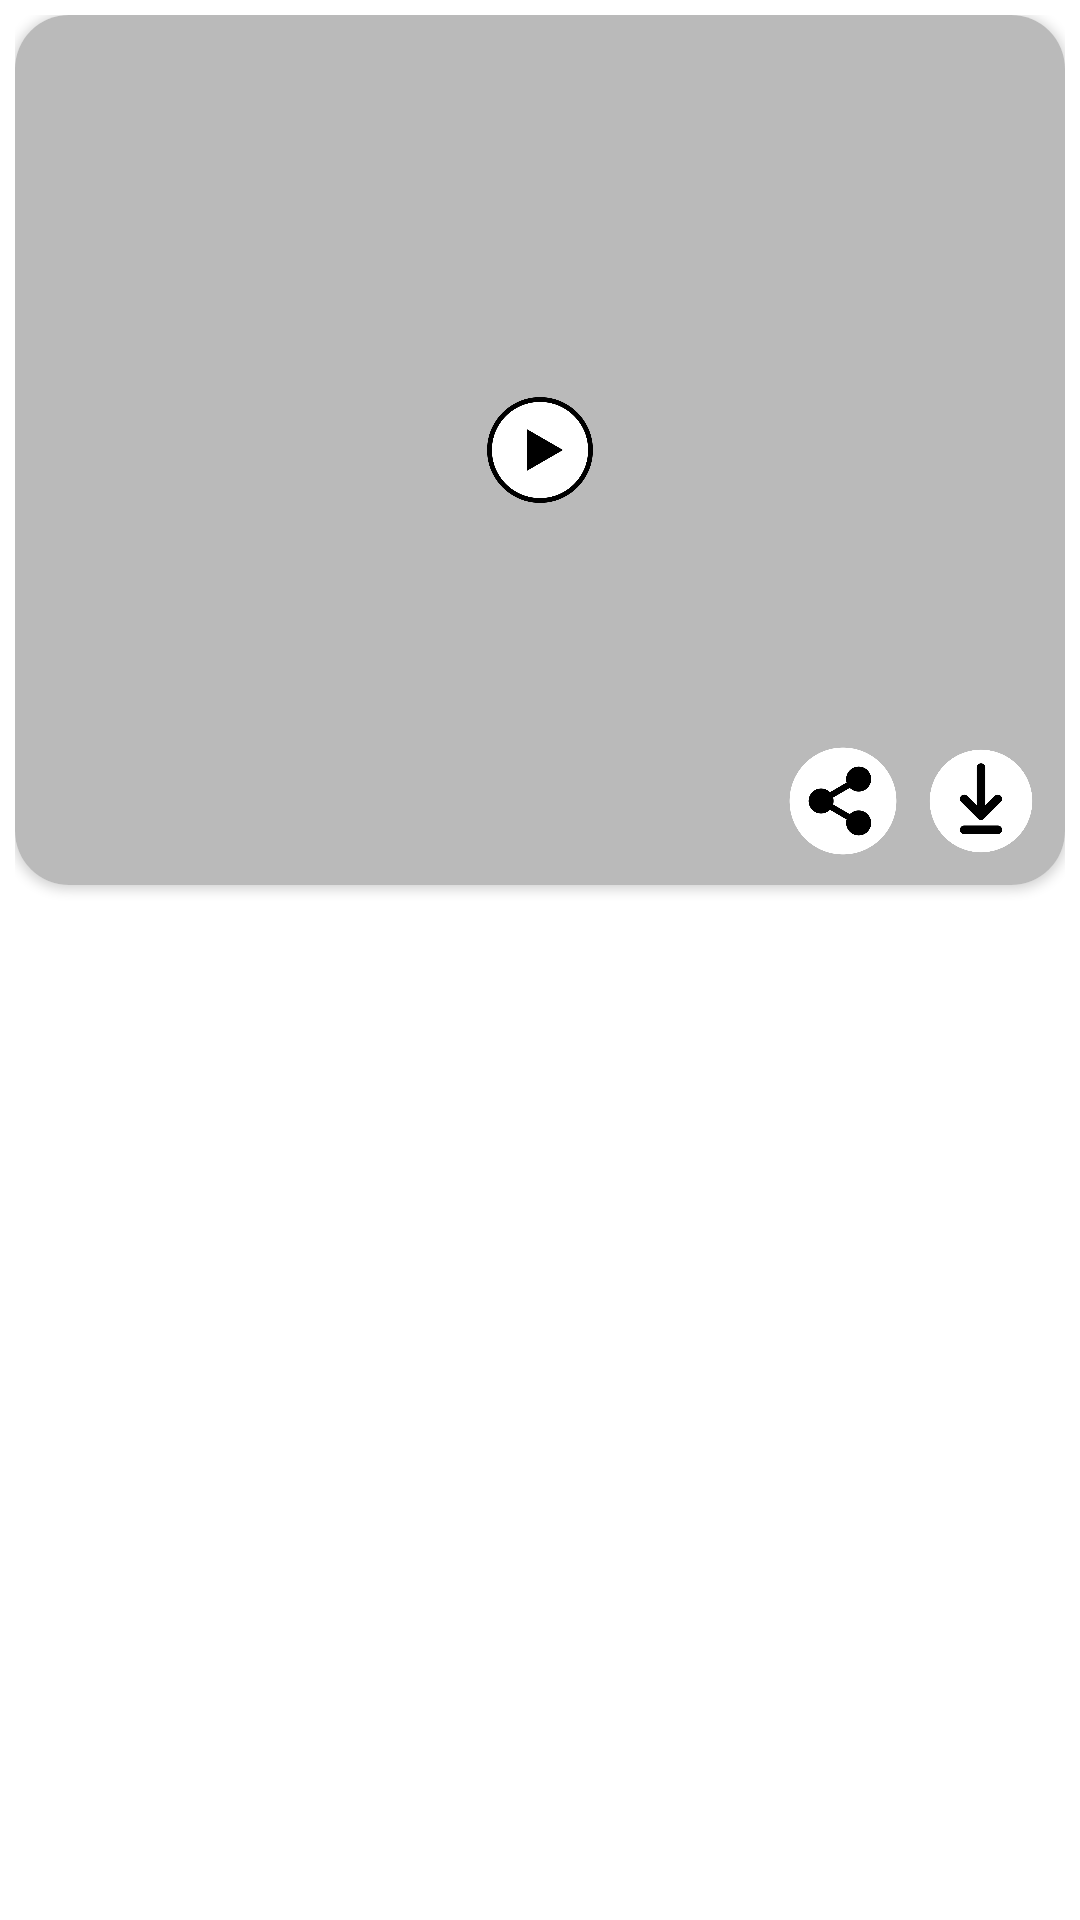

Here is an Android app screen rendered from its layout file. Give the layout XML and the strings, colors and styles it references.
<!-- AndroidManifest.xml: application theme Theme.StatusSaverPro -->
<!-- res/layout/imges_layout.xml -->
<?xml version="1.0" encoding="utf-8"?>
<FrameLayout xmlns:android="http://schemas.android.com/apk/res/android"
    android:layout_width="match_parent"
    android:layout_height="wrap_content"
    xmlns:app="http://schemas.android.com/apk/res-auto">
    <LinearLayout
        android:layout_width="match_parent"
        android:layout_height="match_parent"
        android:layout_marginHorizontal="@dimen/dim_5"
        android:layout_marginVertical="@dimen/dim_5">

        <androidx.cardview.widget.CardView
            android:layout_width="match_parent"
            android:layout_height="@dimen/dim_290"
            app:cardCornerRadius="@dimen/dim_18"
            android:background="#BABABA"
            android:id="@+id/image_cardview">


            <ImageView
                android:layout_width="match_parent"
                android:layout_height="match_parent"
                android:background="#BABABA"
                android:scaleType="centerCrop"
                app:useMaterialThemeColors = "false"

                android:id="@+id/wall_img"/>

            <androidx.constraintlayout.widget.ConstraintLayout
                android:layout_width="match_parent"
                android:layout_height="match_parent">
<ImageView
    android:layout_width="@dimen/dim_36"
    android:layout_height="@dimen/dim_36"
    android:layout_margin="@dimen/dim_10"
    app:layout_constraintBottom_toBottomOf="parent"
    app:layout_constraintEnd_toEndOf="parent"
    android:id="@+id/download"
    android:src="@drawable/statussave"/>

                <ImageView
                    android:id="@+id/share"
                    android:layout_width="@dimen/dim_36"
                    android:layout_height="@dimen/dim_36"
          android:layout_marginRight="@dimen/dim_20"
                    android:layout_margin="@dimen/dim_10"
                    android:src="@drawable/sharing"
                    app:layout_constraintBottom_toBottomOf="parent"
                    app:layout_constraintEnd_toStartOf="@+id/download" />

                <ImageView
                    android:id="@+id/play"
                    android:layout_width="@dimen/dim_36"
                    android:layout_height="@dimen/dim_36"

                    android:layout_margin="@dimen/dim_10"
                    android:src="@drawable/play"
                    app:layout_constraintBottom_toBottomOf="parent"
                    app:layout_constraintEnd_toEndOf="parent"
                    app:layout_constraintStart_toStartOf="parent"
                    app:layout_constraintTop_toTopOf="parent" />


            </androidx.constraintlayout.widget.ConstraintLayout>

        </androidx.cardview.widget.CardView>

    </LinearLayout>



</FrameLayout>
<!-- resources referenced by this layout -->
<resources>
  <dimen name="dim_10">10dp </dimen>
  <dimen name="dim_18">18dp</dimen>
  <dimen name="dim_20">20dp</dimen>
  <dimen name="dim_290">290dp</dimen>
  <dimen name="dim_36">36dp</dimen>
  <dimen name="dim_5">5dp</dimen>
  <!-- drawable play: png bitmap (drawable, 14854 bytes) -->
  <!-- drawable sharing: png bitmap (drawable, 20704 bytes) -->
  <!-- drawable statussave: png bitmap (drawable, 15956 bytes) -->
  <style name="Theme.StatusSaverPro" parent="Theme.MaterialComponents.Light.NoActionBar">
          
          <item name="colorPrimary">#0B0A0A</item>
          <item name="colorPrimaryVariant">@color/black</item>
          <item name="colorOnPrimary">@color/black</item>
          
          <item name="colorSecondary">@color/teal_200</item>
          <item name="colorSecondaryVariant">@color/teal_700</item>
          <item name="colorOnSecondary">@color/black</item>
          
          <item name="android:statusBarColor">#E4E4E4</item>
          
      </style>
  <!-- not gathered from this repository: default colours our renderer supplied (Android Studio template values) -->
  <color name="teal_200">#FF03DAC5</color>
  <color name="teal_700">#FF018786</color>
  <color name="black">#FF000000</color>
</resources>
